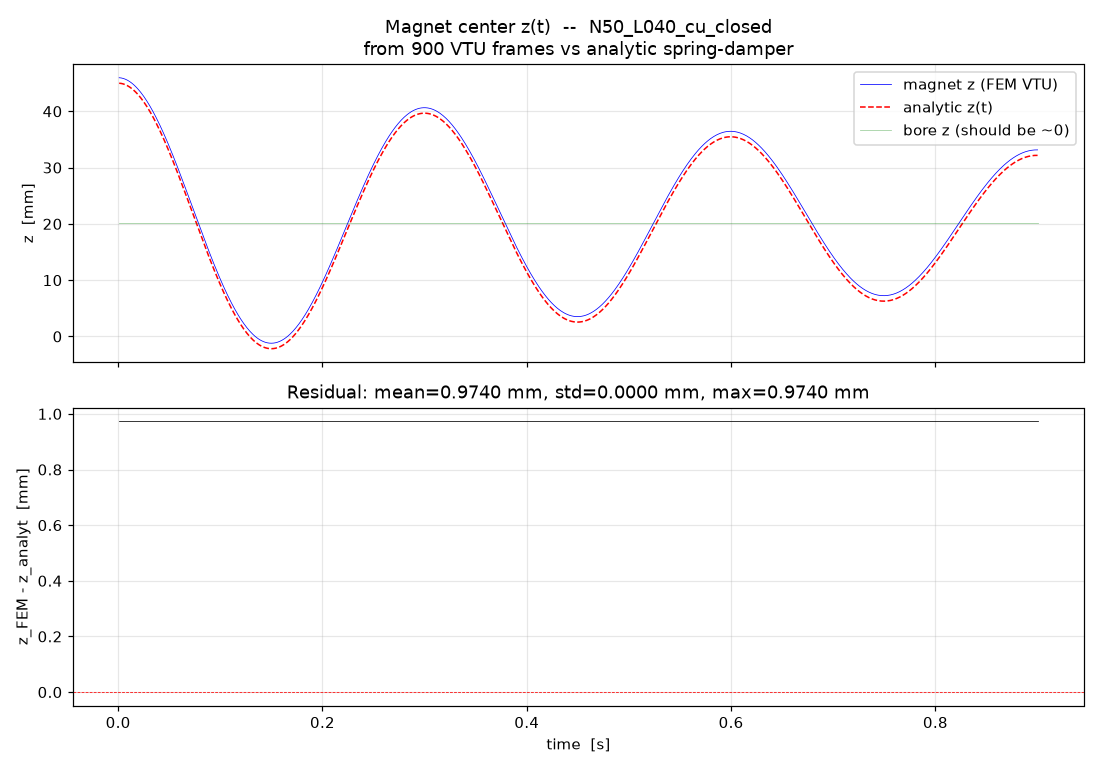

The table this chart was drawn from, first rows:
frame, t_s, z_magnet_m, z_magnet_std_m, z_bore_m
1, 0.001, 0.04597, 0.0095, 0.0202
2, 0.002, 0.04595, 0.0095, 0.0202
3, 0.003, 0.04592, 0.0095, 0.0202
4, 0.004, 0.04589, 0.0095, 0.0202
5, 0.005, 0.04584, 0.0095, 0.0202
6, 0.006, 0.04578, 0.0095, 0.0202
7, 0.007, 0.04571, 0.0095, 0.0202
8, 0.008, 0.04562, 0.0095, 0.0202
9, 0.009, 0.04553, 0.0095, 0.0202
10, 0.01, 0.04543, 0.0095, 0.0202
11, 0.011, 0.04532, 0.0095, 0.0202
12, 0.012, 0.04519, 0.0095, 0.0202
13, 0.013, 0.04506, 0.0095, 0.0202
14, 0.014, 0.04491, 0.0095, 0.0202
15, 0.015, 0.04476, 0.0095, 0.0202
16, 0.016, 0.04459, 0.0095, 0.0202
17, 0.017, 0.04442, 0.0095, 0.0202
18, 0.018, 0.04423, 0.0095, 0.0202
19, 0.019, 0.04403, 0.0095, 0.0202
20, 0.02, 0.04383, 0.0095, 0.0202
21, 0.021, 0.04361, 0.0095, 0.0202
22, 0.022, 0.04339, 0.0095, 0.0202
23, 0.023, 0.04316, 0.0095, 0.0202
24, 0.024, 0.04291, 0.0095, 0.0202
25, 0.025, 0.04266, 0.0095, 0.0202
26, 0.026, 0.0424, 0.0095, 0.0202
27, 0.027, 0.04213, 0.0095, 0.0202
28, 0.028, 0.04185, 0.0095, 0.0202
29, 0.029, 0.04156, 0.0095, 0.0202
30, 0.03, 0.04126, 0.0095, 0.0202
31, 0.031, 0.04095, 0.0095, 0.0202
32, 0.032, 0.04064, 0.0095, 0.0202
33, 0.033, 0.04032, 0.0095, 0.0202
34, 0.034, 0.03999, 0.0095, 0.0202
35, 0.035, 0.03965, 0.0095, 0.0202
36, 0.036, 0.03931, 0.0095, 0.0202
37, 0.037, 0.03895, 0.0095, 0.0202
38, 0.038, 0.03859, 0.0095, 0.0202
39, 0.039, 0.03822, 0.0095, 0.0202
40, 0.04, 0.03785, 0.0095, 0.0202
41, 0.041, 0.03747, 0.0095, 0.0202
42, 0.042, 0.03708, 0.0095, 0.0202
43, 0.043, 0.03669, 0.0095, 0.0202
44, 0.044, 0.03629, 0.0095, 0.0202
45, 0.045, 0.03588, 0.0095, 0.0202
46, 0.046, 0.03547, 0.0095, 0.0202
47, 0.047, 0.03505, 0.0095, 0.0202
48, 0.048, 0.03462, 0.0095, 0.0202
49, 0.049, 0.03419, 0.0095, 0.0202
50, 0.05, 0.03376, 0.0095, 0.0202
51, 0.051, 0.03332, 0.0095, 0.0202
52, 0.052, 0.03288, 0.0095, 0.0202
53, 0.053, 0.03243, 0.0095, 0.0202
54, 0.054, 0.03198, 0.0095, 0.0202
55, 0.055, 0.03152, 0.0095, 0.0202
56, 0.056, 0.03106, 0.0095, 0.0202
57, 0.057, 0.03059, 0.0095, 0.0202
58, 0.058, 0.03013, 0.0095, 0.0202
59, 0.059, 0.02965, 0.0095, 0.0202
60, 0.06, 0.02918, 0.0095, 0.0202
... 840 more rows
